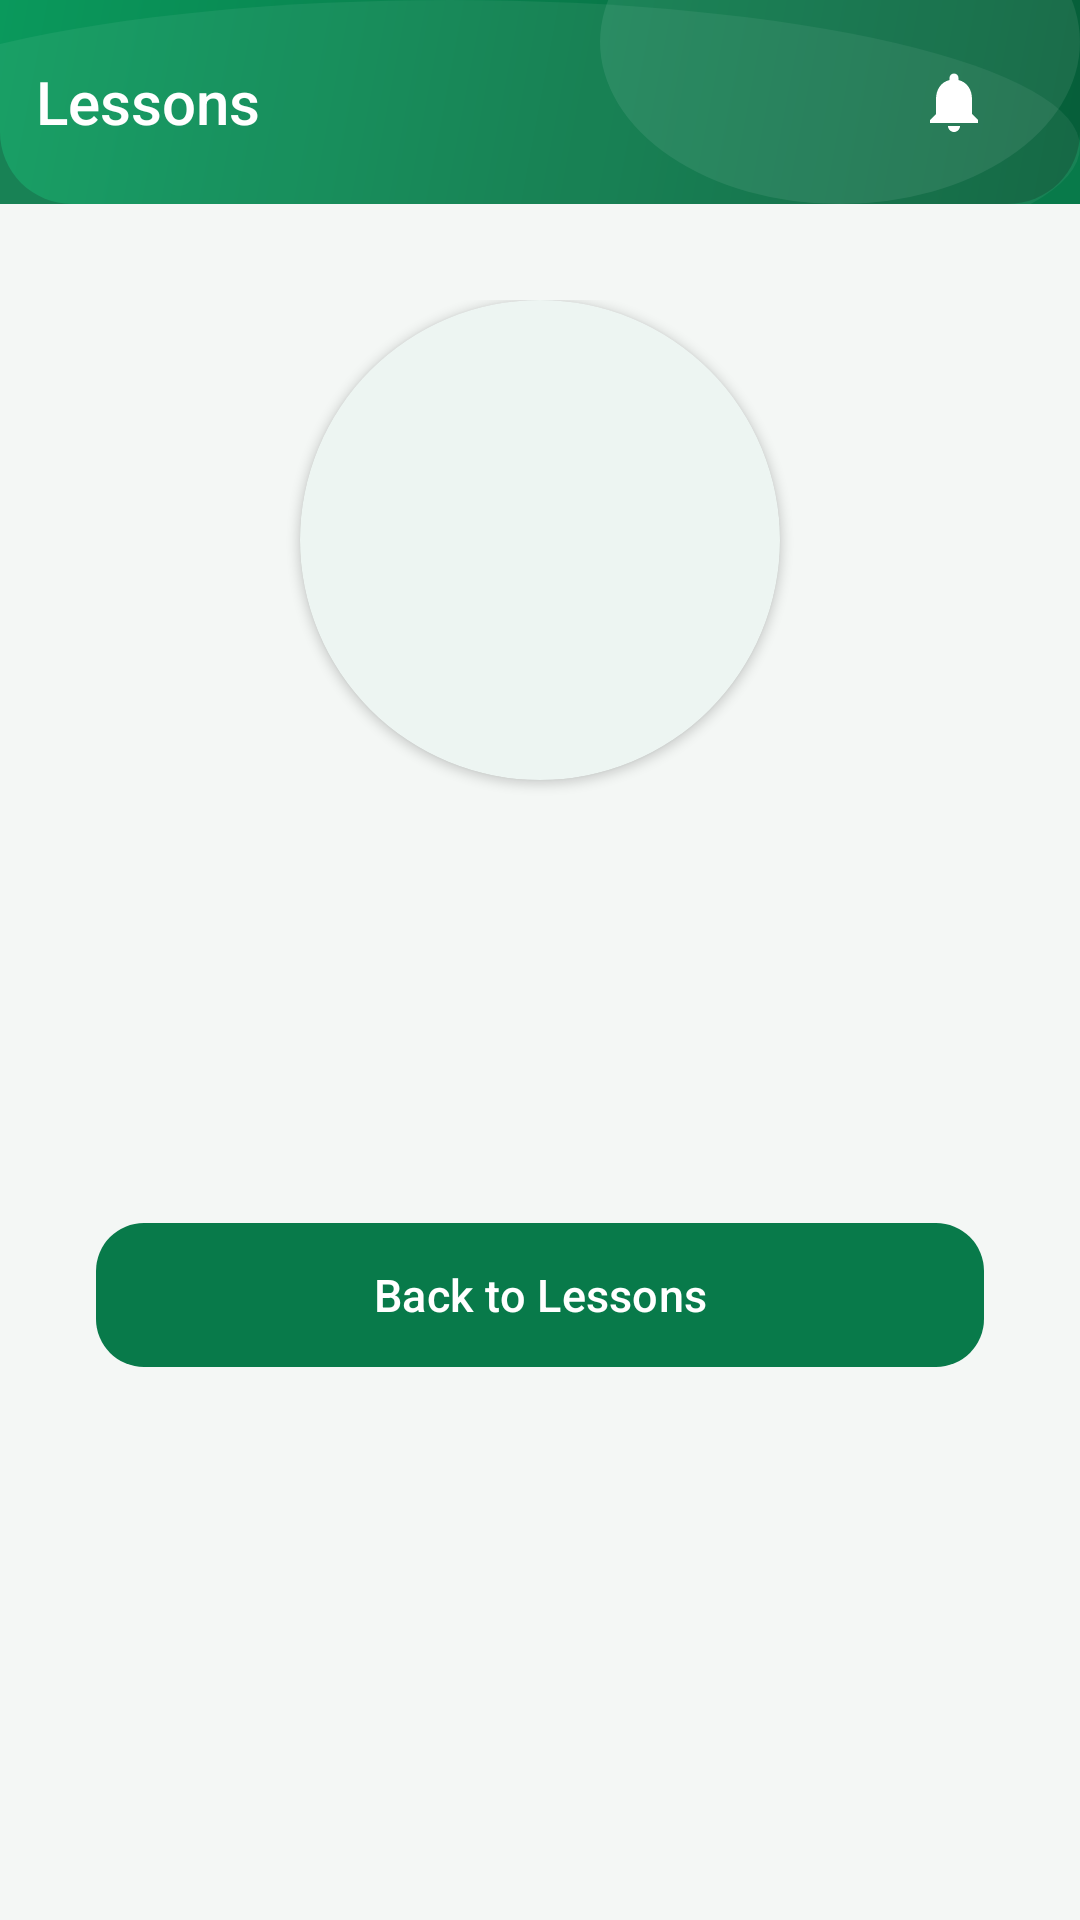

Produce the Android XML layout that renders to this screen, including the resource entries it uses.
<!-- AndroidManifest.xml: activity theme Theme.ClassroomApp.NoActionBar -->
<!-- res/layout/activity_quiz_result.xml -->
<?xml version="1.0" encoding="utf-8"?>
<androidx.coordinatorlayout.widget.CoordinatorLayout xmlns:android="http://schemas.android.com/apk/res/android"
    xmlns:app="http://schemas.android.com/apk/res-auto"
    android:layout_width="match_parent"
    android:layout_height="match_parent"
    android:background="@color/background">

    <com.google.android.material.appbar.AppBarLayout
        android:layout_width="match_parent"
        android:layout_height="wrap_content"
        android:background="@color/primary"
        android:elevation="0dp"
        android:theme="@style/ThemeOverlay.Material3.Dark.ActionBar">

                <include
            android:id="@+id/appHeader"
            layout="@layout/include_app_header_sub"
            android:layout_width="match_parent"
            android:layout_height="@dimen/header_height_sub" />

    </com.google.android.material.appbar.AppBarLayout>

    <ScrollView
        android:layout_width="match_parent"
        android:layout_height="match_parent"
        android:overScrollMode="never"
        app:layout_behavior="@string/appbar_scrolling_view_behavior">

        <LinearLayout
            android:layout_width="match_parent"
            android:layout_height="wrap_content"
            android:gravity="center_horizontal"
            android:orientation="vertical"
            android:padding="@dimen/spacing_xxxl">

            <com.google.android.material.card.MaterialCardView
                style="@style/Card.Elevated"
                android:layout_width="160dp"
                android:layout_height="160dp"
                app:cardCornerRadius="80dp">

                <LinearLayout
                    android:layout_width="match_parent"
                    android:layout_height="match_parent"
                    android:gravity="center"
                    android:orientation="vertical">

                    <TextView
                        android:id="@+id/tvScore"
                        android:layout_width="wrap_content"
                        android:layout_height="wrap_content"
                        android:textColor="@color/primary"
                        android:textSize="@dimen/text_display"
                        android:textStyle="bold" />

                </LinearLayout>

            </com.google.android.material.card.MaterialCardView>

            <TextView
                android:id="@+id/tvStatus"
                android:layout_width="wrap_content"
                android:layout_height="wrap_content"
                android:layout_marginTop="@dimen/spacing_xxl"
                android:textColor="@color/text_primary"
                android:textSize="@dimen/text_title_small"
                android:textStyle="bold" />

            <TextView
                android:id="@+id/tvCorrectCount"
                android:layout_width="wrap_content"
                android:layout_height="wrap_content"
                android:layout_marginTop="@dimen/spacing_lg"
                android:textColor="@color/text_secondary"
                android:textSize="@dimen/text_body_large" />

            <TextView
                android:id="@+id/tvDateTaken"
                android:layout_width="wrap_content"
                android:layout_height="wrap_content"
                android:layout_marginTop="@dimen/spacing_xs"
                android:textColor="@color/text_hint"
                android:textSize="@dimen/text_body_small" />

            <com.google.android.material.button.MaterialButton
                android:id="@+id/btnBackToLesson"
                style="@style/Button.PrimaryTall"
                android:layout_width="match_parent"
                android:layout_height="wrap_content"
                android:layout_marginTop="@dimen/spacing_huge"
                android:text="@string/btn_back_to_lesson" />

        </LinearLayout>

    </ScrollView>

</androidx.coordinatorlayout.widget.CoordinatorLayout>
<!-- res/layout/include_app_header_sub.xml (included above) -->
<?xml version="1.0" encoding="utf-8"?>
<LinearLayout xmlns:android="http://schemas.android.com/apk/res/android"
    xmlns:app="http://schemas.android.com/apk/res-auto"
    xmlns:tools="http://schemas.android.com/tools"
    android:layout_width="match_parent"
    android:layout_height="@dimen/header_height_sub"
    android:background="@drawable/bg_header_decorative"
    android:gravity="center_vertical"
    android:orientation="horizontal"
    android:paddingStart="@dimen/spacing_xs"
    android:paddingEnd="@dimen/header_padding_horizontal">

    
    <ImageButton
        android:id="@+id/btnHeaderBack"
        android:layout_width="@dimen/notification_icon_size"
        android:layout_height="@dimen/notification_icon_size"
        android:background="?attr/selectableItemBackgroundBorderless"
        android:contentDescription="@string/header_back"
        android:padding="8dp"
        android:scaleType="centerInside"
        android:src="@drawable/ic_arrow_back_white"
        android:visibility="gone"
        tools:visibility="visible" />

    
    <TextView
        android:id="@+id/txtHeaderTitle"
        android:layout_width="0dp"
        android:layout_height="wrap_content"
        android:layout_marginStart="@dimen/spacing_sm"
        android:layout_weight="1"
        android:ellipsize="end"
        android:fontFamily="sans-serif-medium"
        android:gravity="center_vertical"
        android:maxLines="1"
        android:textColor="@color/white"
        android:textSize="@dimen/header_title_size"
        tools:text="Lessons" />

    
    <FrameLayout
        android:id="@+id/btnNotificationsSub"
        android:layout_width="wrap_content"
        android:layout_height="wrap_content"
        android:background="?attr/selectableItemBackgroundBorderless"
        android:padding="4dp">

        <ImageView
            android:id="@+id/imgNotificationBellSub"
            android:layout_width="@dimen/notification_icon_size"
            android:layout_height="@dimen/notification_icon_size"
            android:contentDescription="@string/notification_bell"
            android:padding="6dp"
            android:scaleType="centerInside"
            android:src="@drawable/ic_notification_bell" />

        <TextView
            android:id="@+id/txtNotificationBadgeSub"
            style="@style/NotificationBadge"
            android:layout_gravity="top|end"
            android:visibility="gone"
            tools:text="3"
            tools:visibility="visible" />
    </FrameLayout>

</LinearLayout>
<!-- resources referenced by this layout -->
<resources>
  <color name="background">#F4F7F5</color>
  <color name="primary">#087A4A</color>
  <color name="text_hint">#96A39C</color>
  <color name="text_primary">#17332A</color>
  <color name="text_secondary">#5A6B63</color>
  <color name="white">#FFFFFF</color>
  <dimen name="header_height_sub">68dp</dimen>
  <dimen name="header_padding_horizontal">20dp</dimen>
  <dimen name="header_title_size">20sp</dimen>
  <dimen name="notification_icon_size">36dp</dimen>
  <dimen name="spacing_huge">40dp</dimen>
  <dimen name="spacing_lg">16dp</dimen>
  <dimen name="spacing_sm">8dp</dimen>
  <dimen name="spacing_xs">4dp</dimen>
  <dimen name="spacing_xxl">24dp</dimen>
  <dimen name="spacing_xxxl">32dp</dimen>
  <dimen name="text_body_large">15sp</dimen>
  <dimen name="text_body_small">13sp</dimen>
  <dimen name="text_display">32sp</dimen>
  <dimen name="text_title_small">16sp</dimen>
  <!-- drawable ic_notification_bell (drawable) -->
  <vector xmlns:android="http://schemas.android.com/apk/res/android"
      android:width="24dp"
      android:height="24dp"
      android:viewportWidth="24"
      android:viewportHeight="24"
      android:tint="@color/white">
      <path
          android:fillColor="@android:color/white"
          android:pathData="M12,22c1.1,0 2,-0.9 2,-2h-4c0,1.1 0.89,2 2,2zM18,16v-5c0,-3.07 -1.64,-5.64 -4.5,-6.32V4c0,-0.83 -0.67,-1.5 -1.5,-1.5s-1.5,0.67 -1.5,1.5v0.68C7.63,5.36 6,7.92 6,11v5l-2,2v1h16v-1l-2,-2z" />
  </vector>
  <string name="btn_back_to_lesson">Back to Lessons</string>
  <string name="header_back">Back</string>
  <string name="notification_bell">Notifications</string>
  <style name="Button.PrimaryTall" parent="Widget.Material3.Button">
          <item name="android:textColor">@color/on_primary</item>
          <item name="android:textSize">@dimen/text_body_large</item>
          <item name="android:textAllCaps">false</item>
          <item name="android:fontFamily">sans-serif-medium</item>
          <item name="backgroundTint">@color/primary</item>
          <item name="cornerRadius">@dimen/card_corner_large</item>
          <item name="android:minHeight">@dimen/button_min_height_tall</item>
      </style>
  <style name="Card.Elevated" parent="Widget.Material3.CardView.Elevated">
          <item name="cardCornerRadius">@dimen/card_corner_large</item>
          <item name="cardElevation">@dimen/card_elevation_normal</item>
          <item name="strokeWidth">0dp</item>
          <item name="cardBackgroundColor">@color/surface</item>
      </style>
  <style name="Theme.ClassroomApp.NoActionBar">
          <item name="windowActionBar">false</item>
          <item name="windowNoTitle">true</item>
      </style>
  <color name="header_gradient_start">#065E39</color>
  <color name="header_gradient_end">#0A995C</color>
  <dimen name="header_corner_radius">24dp</dimen>
  <color name="on_primary">#FFFFFF</color>
  <dimen name="card_corner_large">16dp</dimen>
  <dimen name="button_min_height_tall">56dp</dimen>
  <dimen name="card_elevation_normal">2dp</dimen>
  <color name="surface">#FFFFFF</color>
  <dimen name="notification_badge_size">10dp</dimen>
  <!-- drawable bg_notification_badge (drawable) -->
  <?xml version="1.0" encoding="utf-8"?>
  <shape xmlns:android="http://schemas.android.com/apk/res/android"
      android:shape="oval">
      <solid android:color="@color/notification_red" />
      <stroke
          android:width="1.5dp"
          android:color="@color/white" />
      <size
          android:width="@dimen/notification_badge_size"
          android:height="@dimen/notification_badge_size" />
  </shape>
  <dimen name="text_label">11sp</dimen>
  <color name="notification_red">#D93636</color>
</resources>
